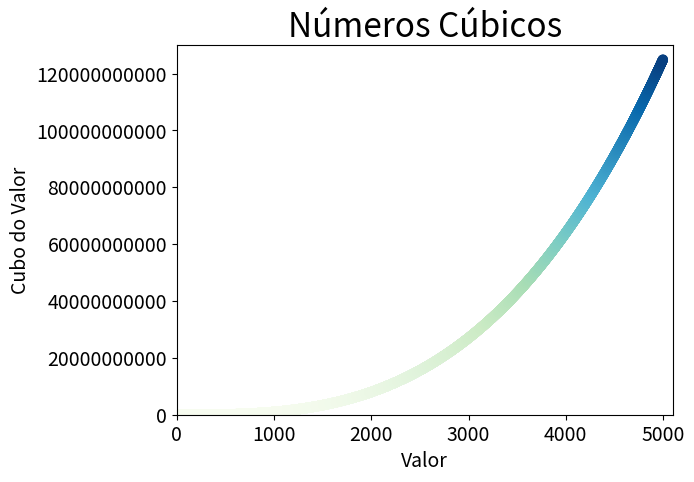

The script that saved this image:
import matplotlib.pyplot as plt

x_values = list(range(1, 5000))
y_values = [x ** 3 for x in x_values]

# Definir um colormap para os pontos, com base nos valores de y
plt.scatter(x_values, y_values, s=40, edgecolors=None, c=y_values, cmap=plt.cm.GnBu)

# Definir o título do Gráfico
plt.title("Números Cúbicos", fontsize=24)
# Nomear os eixos
plt.xlabel("Valor", fontsize=14)
plt.ylabel("Cubo do Valor", fontsize=14)

# Definir o tamanho dos rótulos e das marcações
plt.tick_params(axis="both", which="major", labelsize=14)

# Definir o intervalo de cada eixo (2 primeiros para x e 2 últimos para y)
plt.axis([0, 5100, 0, 130000000000])
# Impedir o uso de notação científica
plt.ticklabel_format(style="plain")

plt.show()